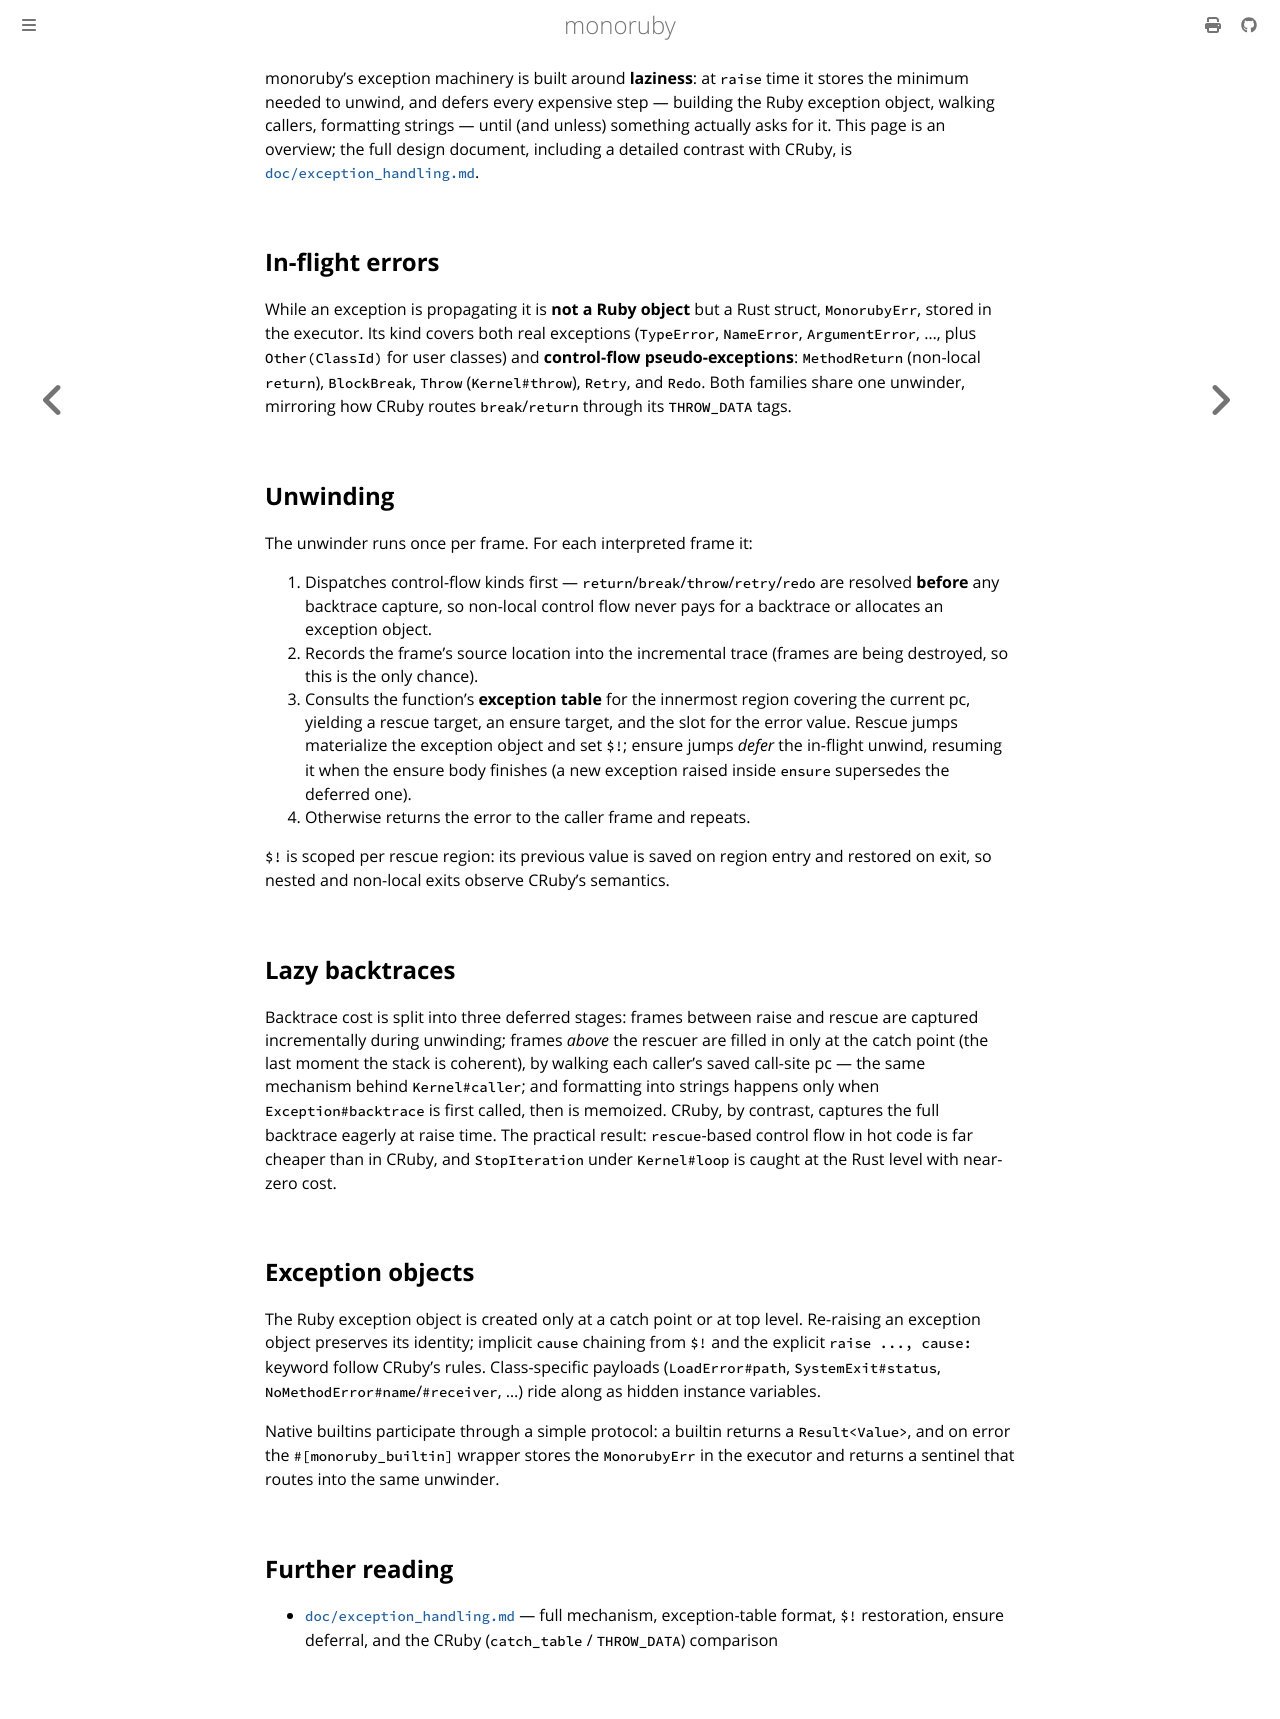

repository: sisshiki1969/monoruby · page: docs/exception-handling.html · generator: mdbook

monoruby's exception machinery is built around **laziness**: at `raise` time it stores the minimum needed to unwind, and defers every expensive step — building the Ruby exception object, walking callers, formatting strings — until (and unless) something actually asks for it. This page is an overview; the full design document, including a detailed contrast with CRuby, is [`doc/exception_handling.md`](design/exception_handling.md).

## In-flight errors

While an exception is propagating it is **not a Ruby object** but a Rust struct, `MonorubyErr`, stored in the executor. Its kind covers both real exceptions (`TypeError`, `NameError`, `ArgumentError`, …, plus `Other(ClassId)` for user classes) and **control-flow pseudo-exceptions**: `MethodReturn` (non-local `return`), `BlockBreak`, `Throw` (`Kernel#throw`), `Retry`, and `Redo`. Both families share one unwinder, mirroring how CRuby routes `break`/`return` through its `THROW_DATA` tags.

## Unwinding

The unwinder runs once per frame. For each interpreted frame it:

1. Dispatches control-flow kinds first — `return`/`break`/`throw`/`retry`/`redo` are resolved **before** any backtrace capture, so non-local control flow never pays for a backtrace or allocates an exception object.
2. Records the frame's source location into the incremental trace (frames are being destroyed, so this is the only chance).
3. Consults the function's **exception table** for the innermost region covering the current pc, yielding a rescue target, an ensure target, and the slot for the error value. Rescue jumps materialize the exception object and set `$!`; ensure jumps *defer* the in-flight unwind, resuming it when the ensure body finishes (a new exception raised inside `ensure` supersedes the deferred one).
4. Otherwise returns the error to the caller frame and repeats.

`$!` is scoped per rescue region: its previous value is saved on region entry and restored on exit, so nested and non-local exits observe CRuby's semantics.

## Lazy backtraces

Backtrace cost is split into three deferred stages: frames between raise and rescue are captured incrementally during unwinding; frames *above* the rescuer are filled in only at the catch point (the last moment the stack is coherent), by walking each caller's saved call-site pc — the same mechanism behind `Kernel#caller`; and formatting into strings happens only when `Exception#backtrace` is first called, then is memoized. CRuby, by contrast, captures the full backtrace eagerly at raise time. The practical result: `rescue`-based control flow in hot code is far cheaper than in CRuby, and `StopIteration` under `Kernel#loop` is caught at the Rust level with near-zero cost.

## Exception objects

The Ruby exception object is created only at a catch point or at top level. Re-raising an exception object preserves its identity; implicit `cause` chaining from `$!` and the explicit `raise ..., cause:` keyword follow CRuby's rules. Class-specific payloads (`LoadError#path`, `SystemExit#status`, `NoMethodError#name`/`#receiver`, …) ride along as hidden instance variables.

Native builtins participate through a simple protocol: a builtin returns a `Result<Value>`, and on error the `#[monoruby_builtin]` wrapper stores the `MonorubyErr` in the executor and returns a sentinel that routes into the same unwinder.

## Further reading

- [`doc/exception_handling.md`](design/exception_handling.md) — full mechanism, exception-table format, `$!` restoration, ensure deferral, and the CRuby (`catch_table` / `THROW_DATA`) comparison
